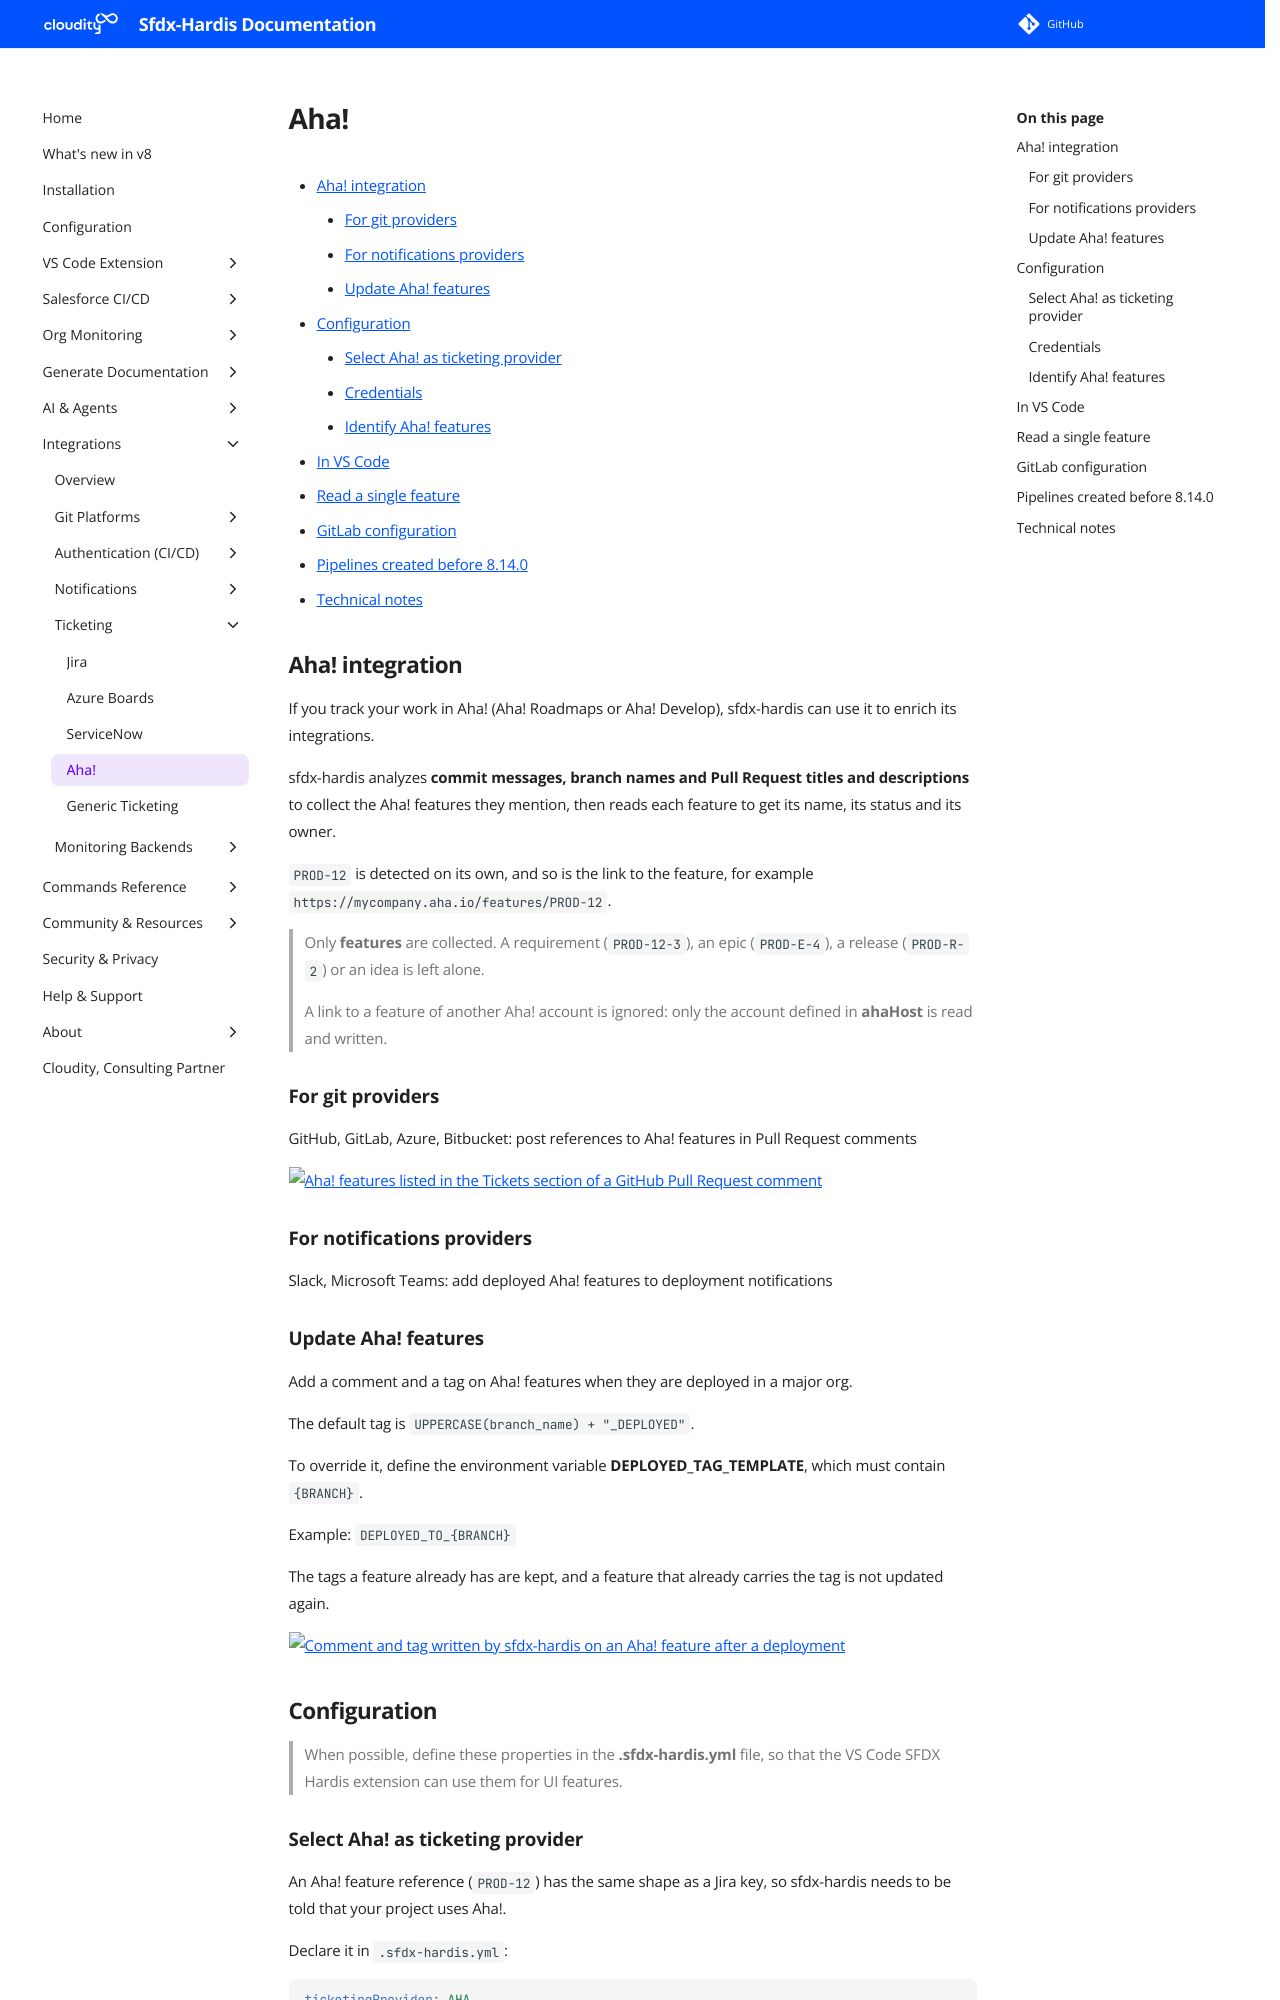

repository: hardisgroupcom/sfdx-hardis · page: salesforce-devops-setup-integration-aha/index.html · generator: mkdocs

---
title: Configure Integrations between sfdx-hardis and Aha!
description: With sfdx-hardis, enrich pull requests with Aha! feature info and post comments & tags on features when they are deployed to a Salesforce org
---
<!-- markdownlint-disable MD013 -->

- [Aha! integration](#aha-integration)
  - [For git providers](#for-git-providers)
  - [For notifications providers](#for-notifications-providers)
  - [Update Aha! features](#update-aha-features)
- [Configuration](#configuration)
  - [Select Aha! as ticketing provider](#select-aha-as-ticketing-provider)
  - [Credentials](#credentials)
  - [Identify Aha! features](#identify-aha-features)
- [In VS Code](#in-vs-code)
- [Read a single feature](#read-a-single-feature)
- [GitLab configuration](#gitlab-configuration)
- [Pipelines created before 8.14.0](#pipelines-created-before-8140)
- [Technical notes](#technical-notes)

## Aha! integration

If you track your work in Aha! (Aha! Roadmaps or Aha! Develop), sfdx-hardis can use it to enrich its integrations.

sfdx-hardis analyzes **commit messages, branch names and Pull Request titles and descriptions** to collect the Aha! features they mention, then reads each feature to get its name, its status and its owner.

`PROD-12` is detected on its own, and so is the link to the feature, for example `https://mycompany.aha.io/features/PROD-12`.

> Only **features** are collected. A requirement (`PROD-12-3`), an epic (`PROD-E-4`), a release (`PROD-R-2`) or an idea is left alone.

> A link to a feature of another Aha! account is ignored: only the account defined in **ahaHost** is read and written.

### For git providers

GitHub, GitLab, Azure, Bitbucket: post references to Aha! features in Pull Request comments

![Aha! features listed in the Tickets section of a GitHub Pull Request comment](assets/images/screenshot-aha-github-pr.png)

### For notifications providers

Slack, Microsoft Teams: add deployed Aha! features to deployment notifications

### Update Aha! features

Add a comment and a tag on Aha! features when they are deployed in a major org.

The default tag is `UPPERCASE(branch_name) + "_DEPLOYED"`.

To override it, define the environment variable **DEPLOYED_TAG_TEMPLATE**, which must contain `{BRANCH}`.

Example: `DEPLOYED_TO_{BRANCH}`

The tags a feature already has are kept, and a feature that already carries the tag is not updated again.

![Comment and tag written by sfdx-hardis on an Aha! feature after a deployment](assets/images/screenshot-aha-feature-deployed.png)

## Configuration

> When possible, define these properties in the **.sfdx-hardis.yml** file, so that the VS Code SFDX Hardis extension can use them for UI features.

### Select Aha! as ticketing provider

An Aha! feature reference (`PROD-12`) has the same shape as a Jira key, so sfdx-hardis needs to be told that your project uses Aha!.

Declare it in `.sfdx-hardis.yml`:

```yaml
ticketingProvider: AHA
ahaHost: mycompany.aha.io
```

> Without `ticketingProvider: AHA`, references like `PROD-12` are read as Jira tickets, even when the Aha! variables are defined.
